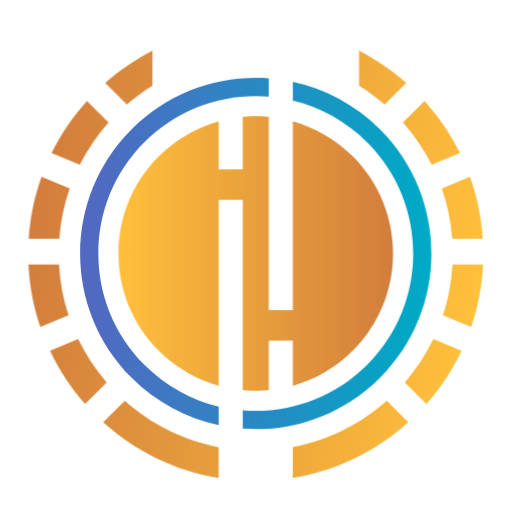
t = 0.00 s
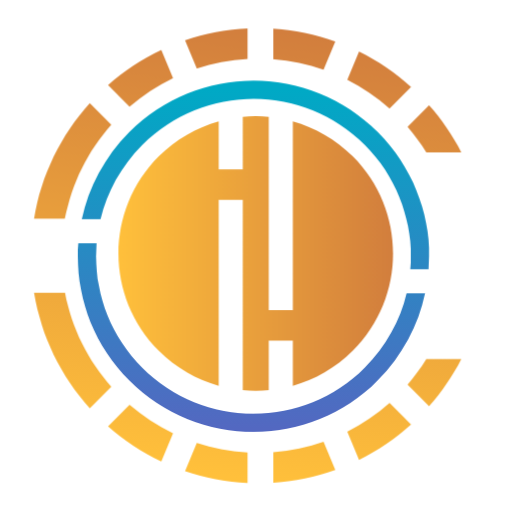
t = 0.50 s
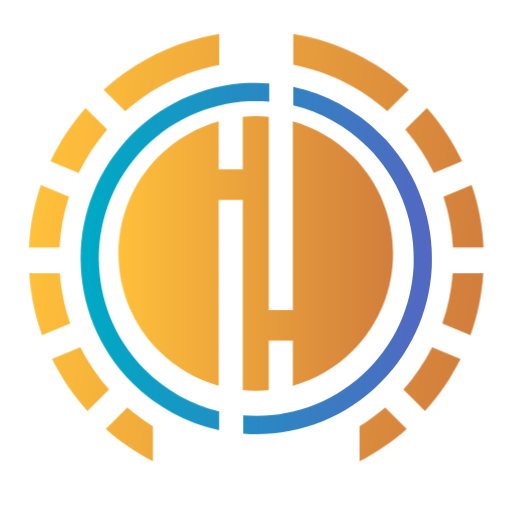
t = 1.00 s
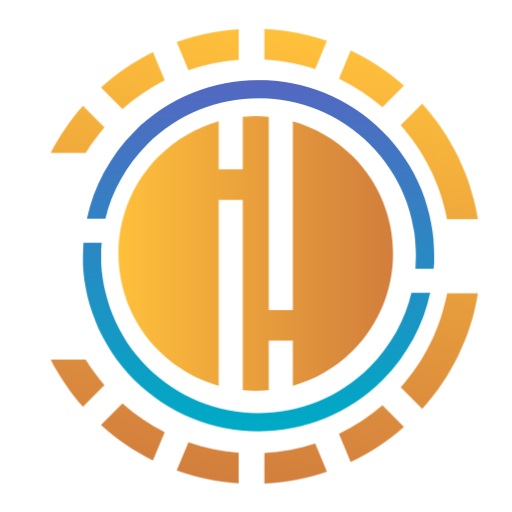
t = 1.50 s

The animated SVG that drew these frames (rendered in a browser with its animation timeline set to each time). Animation: 2 CSS @keyframes rules; one cycle of 2.00 s, repeats indefinitely.

<?xml version="1.0" encoding="utf-8"?>
<!-- Generator: Adobe Illustrator 19.0.0, SVG Export Plug-In . SVG Version: 6.00 Build 0)  -->
<svg version="1.1" id="Layer_1" xmlns="http://www.w3.org/2000/svg" xmlns:xlink="http://www.w3.org/1999/xlink" x="0px" y="0px"
	 viewBox="0 0 4000 4000" style="enable-background:new 0 0 4000 4000;" xml:space="preserve">
<style type="text/css">
	.st0{fill:url(#XMLID_23_);}
	.st1{fill:url(#XMLID_24_);}
	.st2{fill:url(#XMLID_25_);}
	.st3{fill:url(#XMLID_26_);}
	.st4{fill:url(#XMLID_27_);}
	.st5{fill:url(#XMLID_31_);}
	.st6{fill:url(#XMLID_35_);}
	.st7{fill:url(#XMLID_36_);}
	.st8{fill:url(#XMLID_37_);}
	.st9{fill:url(#XMLID_56_);}
	.st10{fill:url(#XMLID_57_);}
	.st11{fill:url(#XMLID_58_);}
	.st12{fill:url(#XMLID_59_);}
	.st13{fill:url(#XMLID_60_);}
	.st14{fill:url(#XMLID_61_);}
	#XMLID_202_, #XMLID_129_{
		transform-origin: center;

		-webkit-animation-name: spin;
		-webkit-animation-duration: 2000ms;
		-webkit-animation-iteration-count: infinite;
		-webkit-animation-timing-function: linear;
		-moz-animation-name: spin;
		-moz-animation-duration: 2000ms;
		-moz-animation-iteration-count: infinite;
		-moz-animation-timing-function: linear;
		-ms-animation-name: spin;
		-ms-animation-duration: 2000ms;
		-ms-animation-iteration-count: infinite;
		-ms-animation-timing-function: linear;
		animation-name: spin;
		animation-duration: 2000ms;
		animation-iteration-count: infinite;
		animation-timing-function: linear;
	}

	#XMLID_300_, #XMLID_464_ {
		transform-origin: center;

		-webkit-animation-name: spin;
		-webkit-animation-duration: 2000ms;
		-webkit-animation-iteration-count: infinite;
		-webkit-animation-timing-function: linear;
		-moz-animation-name: spin;
		-moz-animation-duration: 2000ms;
		-moz-animation-iteration-count: infinite;
		-moz-animation-timing-function: linear;
		-ms-animation-name: spin;
		-ms-animation-duration: 2000ms;
		-ms-animation-iteration-count: infinite;
		-ms-animation-timing-function: linear;
		animation-name: spin;
		animation-duration: 2000ms;
		animation-iteration-count: infinite;
		animation-timing-function: linear;
		animation-direction: reverse;
	}

	@-ms-keyframes spin {
		from {
			-ms-transform: rotate(0deg);
		}
		to {
			-ms-transform: rotate(360deg);
		}
	}

	@-moz-keyframes spin {
		from {
			-moz-transform: rotate(0deg);
		}
		to {
			-moz-transform: rotate(360deg);
		}
	}

	@-webkit-keyframes spin {
		from {
			-webkit-transform: rotate(0deg);
		}
		to {
			-webkit-transform: rotate(360deg);
		}
	}

	@keyframes spin {
		from {
			transform: rotate(0deg);
		}
		to {
			transform: rotate(360deg);
		}
	}
</style>
<g id="XMLID_299_">
	<g id="XMLID_464_">
		<linearGradient id="XMLID_23_" gradientUnits="userSpaceOnUse" x1="3296.3193" y1="1972.8806" x2="652.7027" y2="1958.6677">
			<stop  offset="0" style="stop-color:#00A9C5"/>
			<stop  offset="1" style="stop-color:#5368C1"/>
		</linearGradient>
		<path id="XMLID_34_" class="st0" d="M1708.5,3175.9c-212.6-51.3-414.2-159.8-580.1-325.8c-480.3-480.3-480.3-1259,0-1739.2
			c266-266,623.5-384.6,971.1-356V612.2c-384.1-28.3-777.9,104.4-1071.7,398.1c-535.8,535.8-535.8,1404.6,0,1940.4
			c193.8,193.8,431.3,317.5,680.7,371.1V3175.9z"/>
	</g>
	<g id="XMLID_317_">
		<linearGradient id="XMLID_24_" gradientUnits="userSpaceOnUse" x1="925.2834" y1="1980.5015" x2="3070.7153" y2="1980.5015">
			<stop  offset="0" style="stop-color:#FFC03B"/>
			<stop  offset="1" style="stop-color:#D27E3D"/>
		</linearGradient>
		<path id="XMLID_32_" class="st1" d="M1896.5,912.6v410.5h-188V947.5c-171.8,48-334,139.4-469,274.5
			c-418.9,418.9-418.9,1098.1,0,1517c135.1,135.1,297.3,226.6,469,274.5V1561.7h188v1486.7c67.5,6.4,135.5,6.4,203,0v-387.2h188
			v352.4c171.8-48,334-139.4,469-274.5c418.9-418.9,418.9-1098.1,0-1517c-135.1-135.1-297.3-226.6-469-274.5v1475.1h-188v-1510
			C2032,906.2,1964,906.2,1896.5,912.6z"/>
	</g>
	<g id="XMLID_300_">
		<linearGradient id="XMLID_25_" gradientUnits="userSpaceOnUse" x1="3296.1624" y1="2002.0819" x2="652.5457" y2="1987.8689">
			<stop  offset="0" style="stop-color:#00A9C5"/>
			<stop  offset="1" style="stop-color:#5368C1"/>
		</linearGradient>
		<path id="XMLID_33_" class="st2" d="M2968.2,1010.3c-193.8-193.8-431.3-317.5-680.7-371.1v145.9
			c212.6,51.3,414.2,159.8,580.1,325.8c480.3,480.3,480.3,1259,0,1739.2c-266,266-623.5,384.6-971.1,356v142.7
			c384.1,28.3,777.9-104.4,1071.7-398.1C3504,2414.9,3504,1546.1,2968.2,1010.3z"/>
	</g>
</g>
<g id="XMLID_202_">
	<linearGradient id="XMLID_26_" gradientUnits="userSpaceOnUse" x1="3828.4785" y1="1525.1068" x2="365.8307" y2="994.0259">
		<stop  offset="0" style="stop-color:#FFC03B"/>
		<stop  offset="1" style="stop-color:#D27E3D"/>
	</linearGradient>
	<path id="XMLID_297_" class="st3" d="M623.4,1287.2c60.6-119.8,136.3-230.7,224.8-330L679.5,788.5
		C569.4,910.2,475.9,1047,402.6,1195.7L623.4,1287.2z"/>
	<linearGradient id="XMLID_27_" gradientUnits="userSpaceOnUse" x1="3732.1765" y1="2152.9956" x2="269.5287" y2="1621.9147">
		<stop  offset="0" style="stop-color:#FFC03B"/>
		<stop  offset="1" style="stop-color:#D27E3D"/>
	</linearGradient>
	<path id="XMLID_294_" class="st4" d="M463,1864.8c10.2-136.8,38.2-268.5,81.8-393l-220.4-91.3c-54.8,152.8-89.3,315.3-100.1,484.3
		H463z"/>
	<linearGradient id="XMLID_31_" gradientUnits="userSpaceOnUse" x1="3548.7705" y1="3348.8018" x2="86.1228" y2="2817.7207">
		<stop  offset="0" style="stop-color:#FFC03B"/>
		<stop  offset="1" style="stop-color:#D27E3D"/>
	</linearGradient>
	<path id="XMLID_237_" class="st5" d="M610.7,2648.4l-220.4,91.3c71.9,151.9,164.7,292,274.7,416.6l168.8-168.8
		C745.2,2885.4,670,2771.4,610.7,2648.4z"/>
	<linearGradient id="XMLID_35_" gradientUnits="userSpaceOnUse" x1="3631.8523" y1="2807.1089" x2="169.2046" y2="2276.0278">
		<stop  offset="0" style="stop-color:#FFC03B"/>
		<stop  offset="1" style="stop-color:#D27E3D"/>
	</linearGradient>
	<path id="XMLID_236_" class="st6" d="M535.5,2462.3c-41.5-125.9-67.1-258.9-74.6-396.8H222.4c8,170.1,40,333.9,92.5,488.2
		L535.5,2462.3z"/>
	<linearGradient id="XMLID_36_" gradientUnits="userSpaceOnUse" x1="3485.5012" y1="3761.3186" x2="22.8534" y2="3230.2378">
		<stop  offset="0" style="stop-color:#FFC03B"/>
		<stop  offset="1" style="stop-color:#D27E3D"/>
	</linearGradient>
	<path id="XMLID_235_" class="st7" d="M805.9,3299.1c247.6,223.9,558.4,379.1,902.6,435.5v-241.9c-278.5-53-530.4-181-733.9-362.2
		L805.9,3299.1z"/>
	<linearGradient id="XMLID_37_" gradientUnits="userSpaceOnUse" x1="3903.239" y1="1037.668" x2="440.5912" y2="506.587">
		<stop  offset="0" style="stop-color:#FFC03B"/>
		<stop  offset="1" style="stop-color:#D27E3D"/>
	</linearGradient>
	<path id="XMLID_215_" class="st8" d="M991,816.3c62.4-54,129.1-103.1,199.7-146.7V396.4c-133.5,68.2-257,152.9-368.4,251.2
		L991,816.3z"/>
</g>
<g id="XMLID_129_">
	<linearGradient id="XMLID_56_" gradientUnits="userSpaceOnUse" x1="3890.3748" y1="1121.5431" x2="427.7269" y2="590.4622">
		<stop  offset="0" style="stop-color:#FFC03B"/>
		<stop  offset="1" style="stop-color:#D27E3D"/>
	</linearGradient>
	<path id="XMLID_201_" class="st9" d="M3372.6,1287.2l220.8-91.5c-73.3-148.7-166.8-285.5-276.9-407.2l-168.7,168.7
		C3236.3,1056.5,3312,1167.3,3372.6,1287.2z"/>
	<linearGradient id="XMLID_57_" gradientUnits="userSpaceOnUse" x1="3708.6021" y1="2306.7004" x2="245.9543" y2="1775.6196">
		<stop  offset="0" style="stop-color:#FFC03B"/>
		<stop  offset="1" style="stop-color:#D27E3D"/>
	</linearGradient>
	<path id="XMLID_200_" class="st10" d="M3535.1,2065.5c-7.5,137.9-33.1,271-74.6,396.8l220.6,91.4c52.5-154.3,84.5-318.1,92.5-488.2
		H3535.1z"/>
	<linearGradient id="XMLID_58_" gradientUnits="userSpaceOnUse" x1="3611.293" y1="2941.1558" x2="148.6452" y2="2410.075">
		<stop  offset="0" style="stop-color:#FFC03B"/>
		<stop  offset="1" style="stop-color:#D27E3D"/>
	</linearGradient>
	<path id="XMLID_196_" class="st11" d="M3385.3,2648.4c-59.4,123-134.6,237-223,339.2l168.8,168.8
		c110-124.6,202.8-264.7,274.7-416.6L3385.3,2648.4z"/>
	<linearGradient id="XMLID_59_" gradientUnits="userSpaceOnUse" x1="3515.6755" y1="3564.5815" x2="53.0278" y2="3033.5007">
		<stop  offset="0" style="stop-color:#FFC03B"/>
		<stop  offset="1" style="stop-color:#D27E3D"/>
	</linearGradient>
	<path id="XMLID_139_" class="st12" d="M3021.4,3130.4c-203.5,181.2-455.4,309.2-733.9,362.2v241.9
		c344.1-56.4,655-211.6,902.6-435.5L3021.4,3130.4z"/>
	<linearGradient id="XMLID_60_" gradientUnits="userSpaceOnUse" x1="3808.6638" y1="1654.2974" x2="346.0161" y2="1123.2164">
		<stop  offset="0" style="stop-color:#FFC03B"/>
		<stop  offset="1" style="stop-color:#D27E3D"/>
	</linearGradient>
	<path id="XMLID_138_" class="st13" d="M3451.2,1471.8c43.6,124.5,71.6,256.3,81.8,393h238.7c-10.9-169-45.3-331.5-100.1-484.3
		L3451.2,1471.8z"/>
	<linearGradient id="XMLID_61_" gradientUnits="userSpaceOnUse" x1="3944.9377" y1="765.7915" x2="482.29" y2="234.7106">
		<stop  offset="0" style="stop-color:#FFC03B"/>
		<stop  offset="1" style="stop-color:#D27E3D"/>
	</linearGradient>
	<path id="XMLID_133_" class="st14" d="M3173.7,647.5c-111.3-98.3-234.9-183-368.4-251.2v273.2c70.6,43.5,137.3,92.7,199.7,146.7
		L3173.7,647.5z"/>
</g>
</svg>
